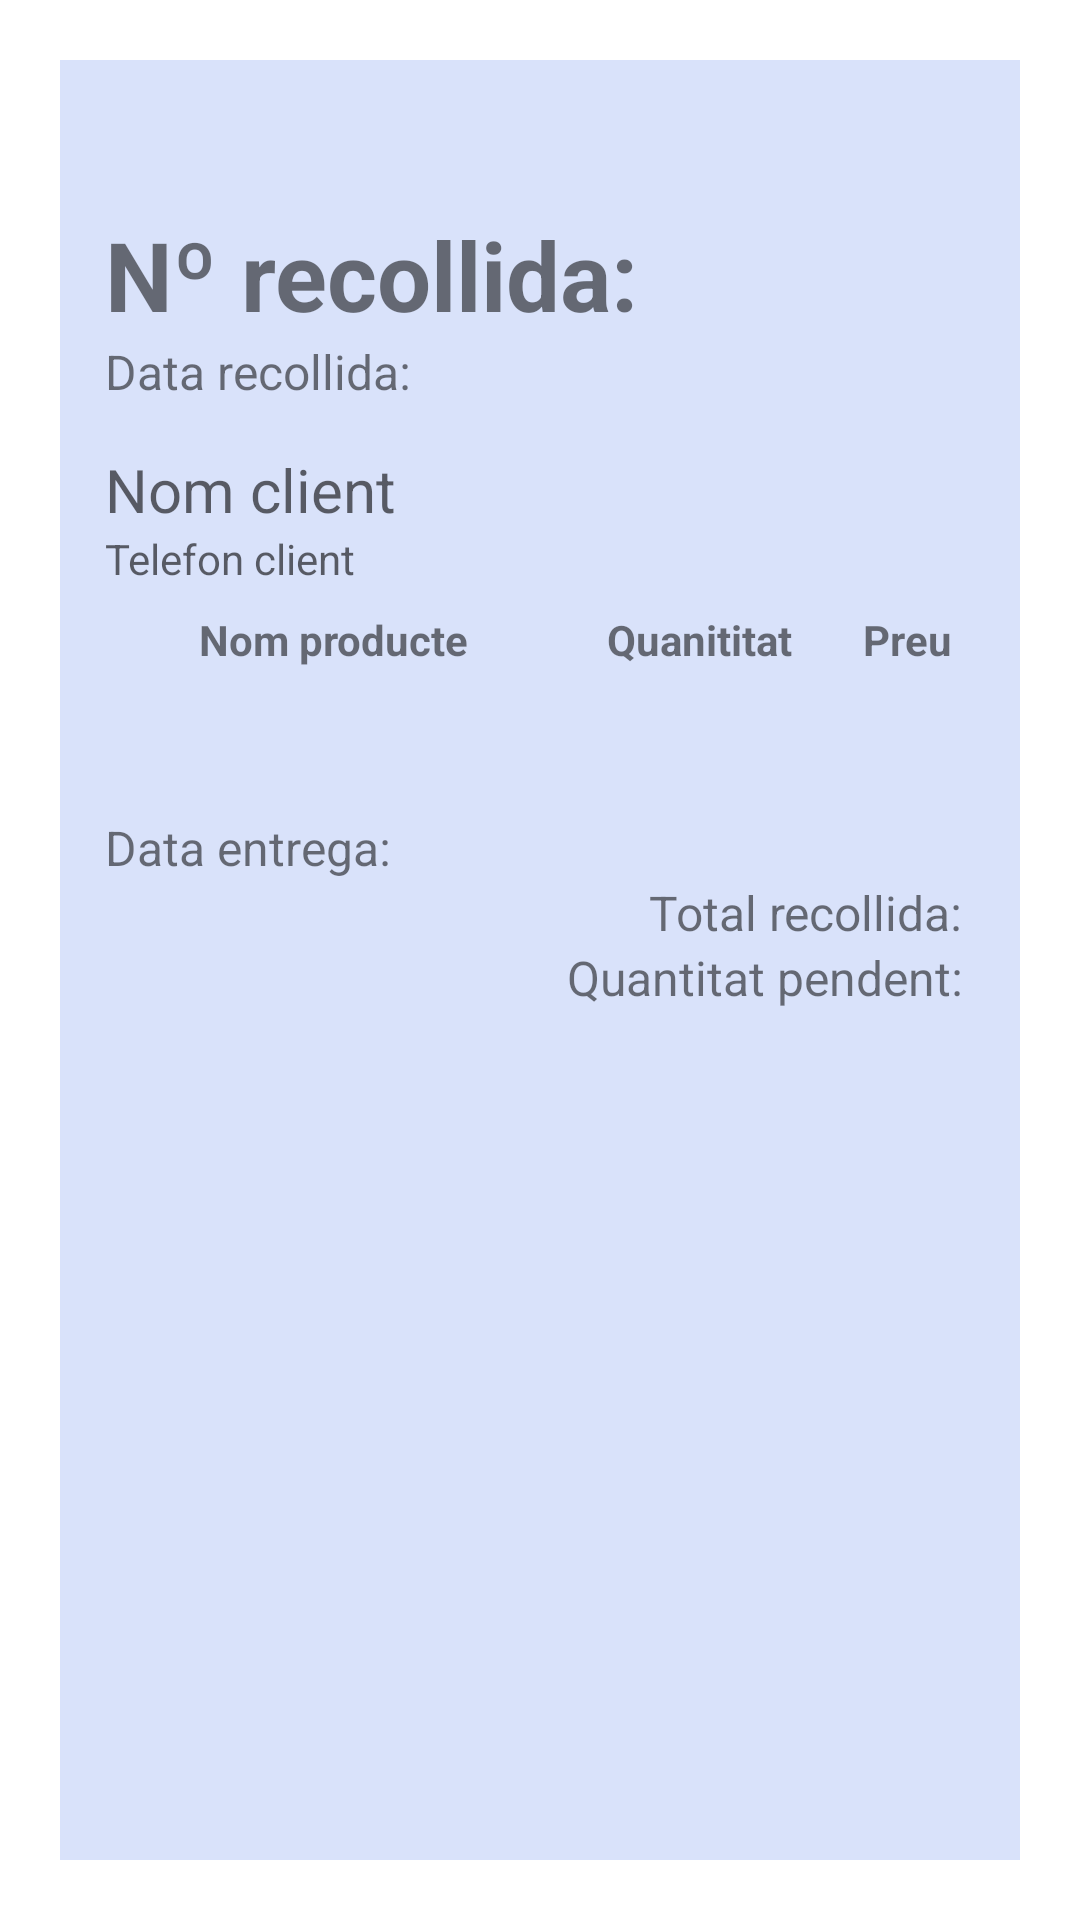

Layout XML and referenced resources for this Android screen:
<!-- AndroidManifest.xml: application theme AppTheme -->
<!-- res/layout/activity_collection_detail.xml -->
<?xml version="1.0" encoding="utf-8"?>
<androidx.constraintlayout.widget.ConstraintLayout xmlns:android="http://schemas.android.com/apk/res/android"
    xmlns:app="http://schemas.android.com/apk/res-auto"
    xmlns:tools="http://schemas.android.com/tools"
    android:id="@+id/main"
    android:layout_width="match_parent"
    android:layout_height="match_parent"
    tools:context=".CollectionDetailActivity">

    <ScrollView
        android:layout_width="match_parent"
        android:layout_height="match_parent"
        android:layout_margin="20dp"
        android:background="@color/md_theme_secondaryFixed">

        <LinearLayout
            android:layout_width="match_parent"
            android:layout_height="wrap_content"
            android:layout_marginHorizontal="15dp"
            android:orientation="vertical">

            <TextView
                android:id="@+id/collection_number"
                android:layout_width="wrap_content"
                android:layout_height="wrap_content"
                android:layout_marginTop="50dp"
                android:text="Nº recollida: "
                android:textSize="32sp"
                android:textStyle="bold" />

            <TextView
                android:id="@+id/collection_date"
                android:layout_width="wrap_content"
                android:layout_height="wrap_content"
                android:text="Data recollida: "
                android:textSize="16sp" />

            <TextView
                android:id="@+id/collection_client_name"
                android:layout_width="wrap_content"
                android:layout_height="wrap_content"
                android:layout_marginTop="15dp"
                android:hint="Nom client"
                android:textSize="20sp" />

            <TextView
                android:id="@+id/collection_client_telephone"
                android:layout_width="wrap_content"
                android:layout_height="wrap_content"
                android:hint="Telefon client" />

            <LinearLayout
                android:layout_width="match_parent"
                android:layout_height="wrap_content"
                android:layout_margin="8dp"
                android:orientation="horizontal">

                <TextView
                    android:id="@+id/piece_name"
                    android:layout_width="wrap_content"
                    android:layout_height="wrap_content"
                    android:layout_weight="2"
                    android:text="Nom producte"
                    android:textAlignment="center"
                    android:textStyle="bold" />

                <TextView
                    android:id="@+id/piece_quantity"
                    android:layout_width="wrap_content"
                    android:layout_height="wrap_content"
                    android:layout_weight="1"
                    android:text="Quanititat"
                    android:textAlignment="textEnd"
                    android:textStyle="bold" />

                <TextView
                    android:id="@+id/piece_price"
                    android:layout_width="wrap_content"
                    android:layout_height="wrap_content"
                    android:layout_weight="1"
                    android:text="Preu"
                    android:textAlignment="textEnd"
                    android:textStyle="bold" />
            </LinearLayout>

            <androidx.recyclerview.widget.RecyclerView
                android:id="@+id/collection_items_rcv"
                android:layout_width="match_parent"
                android:layout_height="wrap_content"
                android:layout_margin="8dp" />

            <TextView
                android:id="@+id/collection_due_date"
                android:layout_width="wrap_content"
                android:layout_height="wrap_content"
                android:layout_marginTop="25dp"
                android:text="Data entrega: "
                android:textSize="16sp" />

            <TextView
                android:id="@+id/colllection_total"
                android:layout_width="wrap_content"
                android:layout_height="wrap_content"
                android:layout_gravity="end"
                android:text="Total recollida: "
                android:textSize="16sp" />

            <TextView
                android:id="@+id/collection_due_total"
                android:layout_width="wrap_content"
                android:layout_height="wrap_content"
                android:layout_gravity="end"
                android:text="Quantitat pendent: "
                android:textSize="16sp" />

        </LinearLayout>
    </ScrollView>

</androidx.constraintlayout.widget.ConstraintLayout>
<!-- resources referenced by this layout -->
<resources>
  <color name="md_theme_secondaryFixed">#D9E2FA</color>
</resources>
